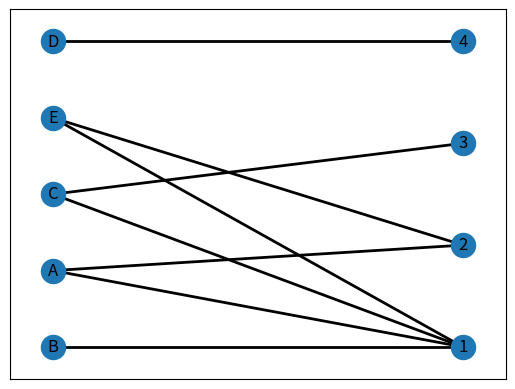

Reproduce this figure in Python. (Note: this script raises an exception after producing the figure.)
# this is graph generation test by Sasan Azimi using "NetworkX"
# in version 0.2 we want to generate a big graph as simulation of GAS network 
# this graph consist of several main paths with several points

import networkx as nx  # pip install networkx

import matplotlib.pyplot as plt

G= nx.Graph()










G.add_edge('A','B',weight =13, relation = 'friend')
G.add_edge('B','C',weight =9, relation = 'family')
G.add_edge('B','D',weight =7, relation = 'friend')
G.add_edge('E','B',weight =13, relation = 'friend')
G.add_edge('E','A',weight =13, relation = 'enemy')
G.add_edge('F','B',weight =13, relation = 'family')
G.edges(data=True)
G.add_node('A', role='Trader')
G.add_node('B', role='Analyst')
G.add_node('C', role='Manager')
G.nodes(data=True)

# nx.draw_networkx(G, with_labels=True)

#--------------------------------------------------------------------

# in a bipartite graph, there is no edges between the group members
from networkx.algorithms import bipartite
B= nx.Graph()
B.add_nodes_from(['A','B','C','D','E'], bipartite=0)
B.add_nodes_from([1,2,3,4], bipartite=1)
B.add_edges_from([('A',1),('B',1),('C',1),('C',3),('D',4),('E',1),('A',2),('E',2)])
print(bipartite.is_bipartite(B))
edges = B.edges()
nx.draw_networkx(B, pos=nx.drawing.layout.bipartite_layout(B, ['A','B','C','D','E']), width=2)
# nx.draw_networkx(B, width=4)

print(edges)
plt.clf()  # clear plot
# -----------------------------------------------------------------------

import csv
from operator import itemgetter
from networkx.algorithms import community #This part of networkx, for community detection, needs to be imported separately.

with open('quakers_nodelist.csv', 'r') as nodecsv: # Open the file
    nodereader = csv.reader(nodecsv) # Read the csv
    # Retrieve the data (using Python list comprehension and list slicing to remove the header row, see footnote 3)
    nodes = [n for n in nodereader][1:]

node_names = [n[0] for n in nodes] # Get a list of only the node names

with open('quakers_edgelist.csv', 'r') as edgecsv: # Open the file
    edgereader = csv.reader(edgecsv) # Read the csv
    edges = [tuple(e) for e in edgereader][1:] # Retrieve the data

G = nx.Graph()
G.add_nodes_from(node_names)
G.add_edges_from(edges)


nx.draw_networkx(G, width= 3, with_labels=True)

fell_whitehead_path = nx.shortest_path(G, source="Margaret Fell", target="George Whitehead")

print("Shortest path between Fell and Whitehead:", fell_whitehead_path)

# If your Graph has more than one component, this will return False:
print(nx.is_connected(G))

# Next, use nx.connected_components to get the list of components,
# then use the max() command to find the largest one:
components = nx.connected_components(G)
largest_component = max(components, key=len)

# Create a "subgraph" of just the largest component
# Then calculate the diameter of the subgraph, just like you did with density.
#

subgraph = G.subgraph(largest_component)
diameter = nx.diameter(subgraph)
print("Network diameter of largest component:", diameter)

for path in nx.all_simple_paths(G, source="Margaret Fell", target="George Whitehead"):
    print(path)
